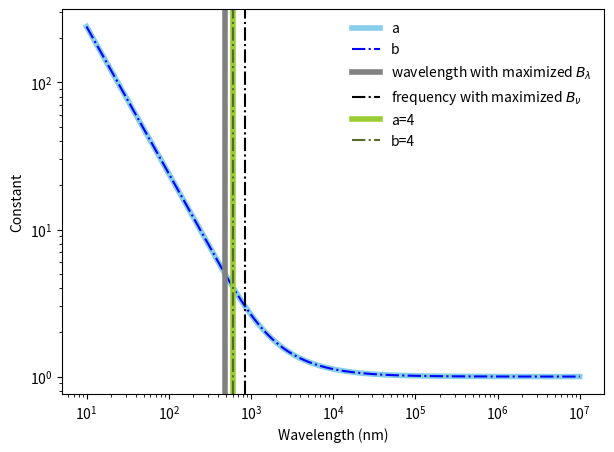
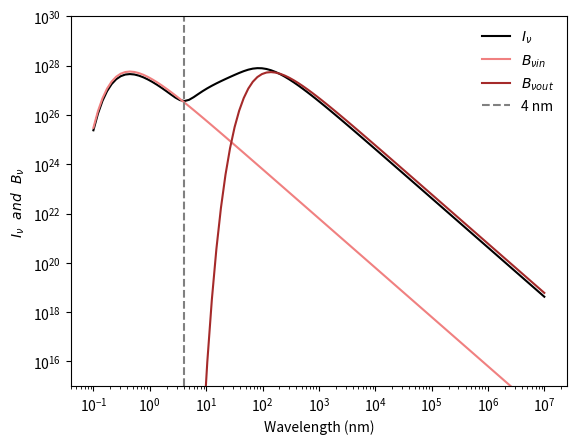

Source code (Python) for these figures, in order:
#!/usr/bin/env python3
# -*- coding: utf-8 -*-
"""
Created on Mon Oct  5 18:17:20 2026

@author: ameliagandhi
"""

# imports 
import numpy as np 
import scipy
import matplotlib.pyplot as plt 
import scipy 

def linear_fit(x, b, m): 
    return b + m*x
#%%
# PROBLEM 3 
# PART A 

# figure 
fig, ax = plt.subplots(1, 1, figsize=(7, 5))

# important constants 
h = 6.626e-34
c = 3e8
kB = 1.38e-23

# wavelength, frequency, temperatures
wvlngth_nm = np.logspace(1, 7, 10000) #
wvlngth = wvlngth_nm * 10**(-9) # m 
freq = c/wvlngth

T = 6000
T_list = np.arange(5990, 6011)

# plank function at different temperatures
plank_range_w = np.array([(2*h*c**2/wvlngth**5)/(np.exp(h*c/(wvlngth*kB*T_i))-1) for T_i in T_list])
plank_range_v = np.array([(2*h*freq**3/c**2)/(np.exp(h*freq/(kB*T_i))-1) for T_i in T_list])

# loop through the plank function at different temperatures, fit to the temperatures, and find a and b 
a_list = [] 
b_list = [] 

for i in range(len(plank_range_v[0])):
    plank_fit_v = np.array(plank_range_v[:, i])
    popt_v, pcov = scipy.optimize.curve_fit(linear_fit, np.log(T_list), np.log(plank_fit_v), p0=[0,1])
    a = popt_v[1]
    a_list.append(a)

for i in range(len(plank_range_w[0])): 
    plank_fit_w = np.array(plank_range_w[:, i])
    popt_w, pcov = scipy.optimize.curve_fit(linear_fit, np.log(T_list), np.log(plank_fit_w), p0=[0,1])
    b = popt_w[1]
    b_list.append(b)

# plot a and b 
ax.plot(wvlngth_nm, a_list, c='skyblue', linewidth=4, label='a')
ax.plot(wvlngth_nm, b_list, c='blue', linestyle='-.', label='b')

# show where the limit approaches for a and b 
print('Long wavelength limits')
print('a', a_list[-1])
print('b', b_list[-1])

# find where the maximum Bv and Blambda is at T=6000 K
index_6000 = int(np.where(T_list == 6000)[0][0])

plank_v_6000 = plank_range_v[index_6000]
wavelength_plankmax_v = wvlngth_nm[plank_v_6000 == np.max(plank_v_6000)]
a_plankmax_v = np.array(a_list)[plank_v_6000 == np.max(plank_v_6000)]

plank_w_6000 = plank_range_w[index_6000]
wavelength_plankmax_w = wvlngth_nm[plank_w_6000 == np.max(plank_w_6000)]
b_plankmax_w = np.array(b_list)[plank_w_6000 == np.max(plank_w_6000)]

# plot where this wavelength is 
plt.axvline(wavelength_plankmax_w, c='gray', linewidth=4, label='wavelength with maximized ' + r'$B_{\lambda}$')
plt.axvline(wavelength_plankmax_v, c='k', linestyle='-.', label='frequency with maximized ' + r'$B_{\nu}$')

# print what a and b are 
print('Wavelength where Plank Function is Maximized')
print(r'$B_f$', wavelength_plankmax_v[0], 'a=', a_plankmax_v[0])
print(r'$B_w$', wavelength_plankmax_w[0], 'b=', b_plankmax_w[0])

# part d 
# find where 4 is 
index_a4 = int(np.where(np.abs(np.array(a_list) - 4) == np.min(np.abs(np.array(a_list) - 4)))[0][0])
plt.axvline(wvlngth_nm[index_a4], c='yellowgreen', linewidth=4, label='a=4')

index_b4 = int(np.where(np.abs(np.array(b_list) - 4) == np.min(np.abs(np.array(b_list) - 4)))[0][0])
plt.axvline(wvlngth_nm[index_b4], c='darkolivegreen', linestyle='-.', label='b=4')

print('Wavelength where a = 4 and b = 4')
print('a:', wvlngth_nm[index_a4])
print('b:', wvlngth_nm[index_b4])


# prettify 
ax.set_xlabel('Wavelength (nm)')
ax.set_ylabel('Constant')
ax.legend(frameon=False)
ax.set_xscale('log')
ax.set_yscale('log')


#%%
# PROBLEM 4 

# define the figure 
fig, ax = plt.subplots(1, 1)

# part c
# define constants 
T_in = 1e6 # K 
R_in = 1e11 # m
R_out = 1e16 # m
R_mid = np.sqrt(R_in*R_out)
 
h = 6.626e-34
c = 3e8
kB = 1.38e-23

# define r, T, wavelength, frequency
r = np.linspace(1e11, 1e16, 200)
T_profile = T_in*(R_in/r)**(3/4) * (1+ r**2/R_mid)**(1/8)

wvlngth_nm = np.logspace(-1, 7, 100)
wvlngth = wvlngth_nm*1e-9
freq = c/wvlngth

# loop through each frequency to find B_v and I_v
I_v = [] 
for f in freq: 
    B_v = np.array((2*h*f**3/c**2)/(np.exp(h*f/(kB*T_profile)) -1))
    I_v_i = scipy.integrate.trapezoid(B_v * r * 2*np.pi, r) 
    I_v.append(I_v_i)

ax.plot(wvlngth_nm, I_v, c='k', label=r'$I_{\nu}$')

# part d 
# overplot B_v at R_in and R_out 
B_v_in = np.array((2*h*freq**3/c**2)/(np.exp(h*freq/(kB*T_profile[0])) -1))
B_v_out = np.array((2*h*freq**3/c**2)/(np.exp(h*freq/(kB*T_profile[-1])) -1))

ax.plot(wvlngth_nm, 2e25*B_v_in, c='lightcoral', label=r'$B_{\nu in}$') # 2e25
ax.plot(wvlngth_nm, .6e33*B_v_out, c='brown', label=r'$B_{\nu out}$') # .6e33

# plot boundary between where we should take spectral diagnostics for the inner and outer part of the disk
plt.axvline(4, c='gray', linestyle='--', label='4 nm') 

# prettify 
ax.set_ylim(1e15, 1e30)
ax.set_xscale('log')
ax.set_yscale('log')
ax.set_xlabel('Wavelength (nm)')
ax.set_ylabel(r'$I_{\nu} \ \ and \ \ B_{\nu}$')
ax.legend(frameon=False)
